The GitHub repository BhavaniSankarRS/emperical-analysis contains a labelled image folder "bloodmnist" with 8 categories: basophil, eosinophil, erythroblast, immature granulocytes(myelocytes, metamyelocytes and promyelocytes), lymphocyte, monocyte, neutrophil, platelet. Examples follow, each with its label.

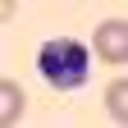
Label: erythroblast

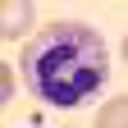
Label: neutrophil

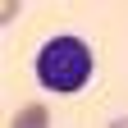
Label: lymphocyte

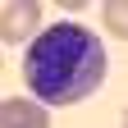
Label: immature granulocytes(myelocytes, metamyelocytes and promyelocytes)

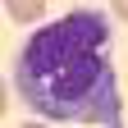
Label: monocyte

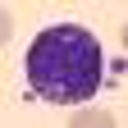
Label: basophil
